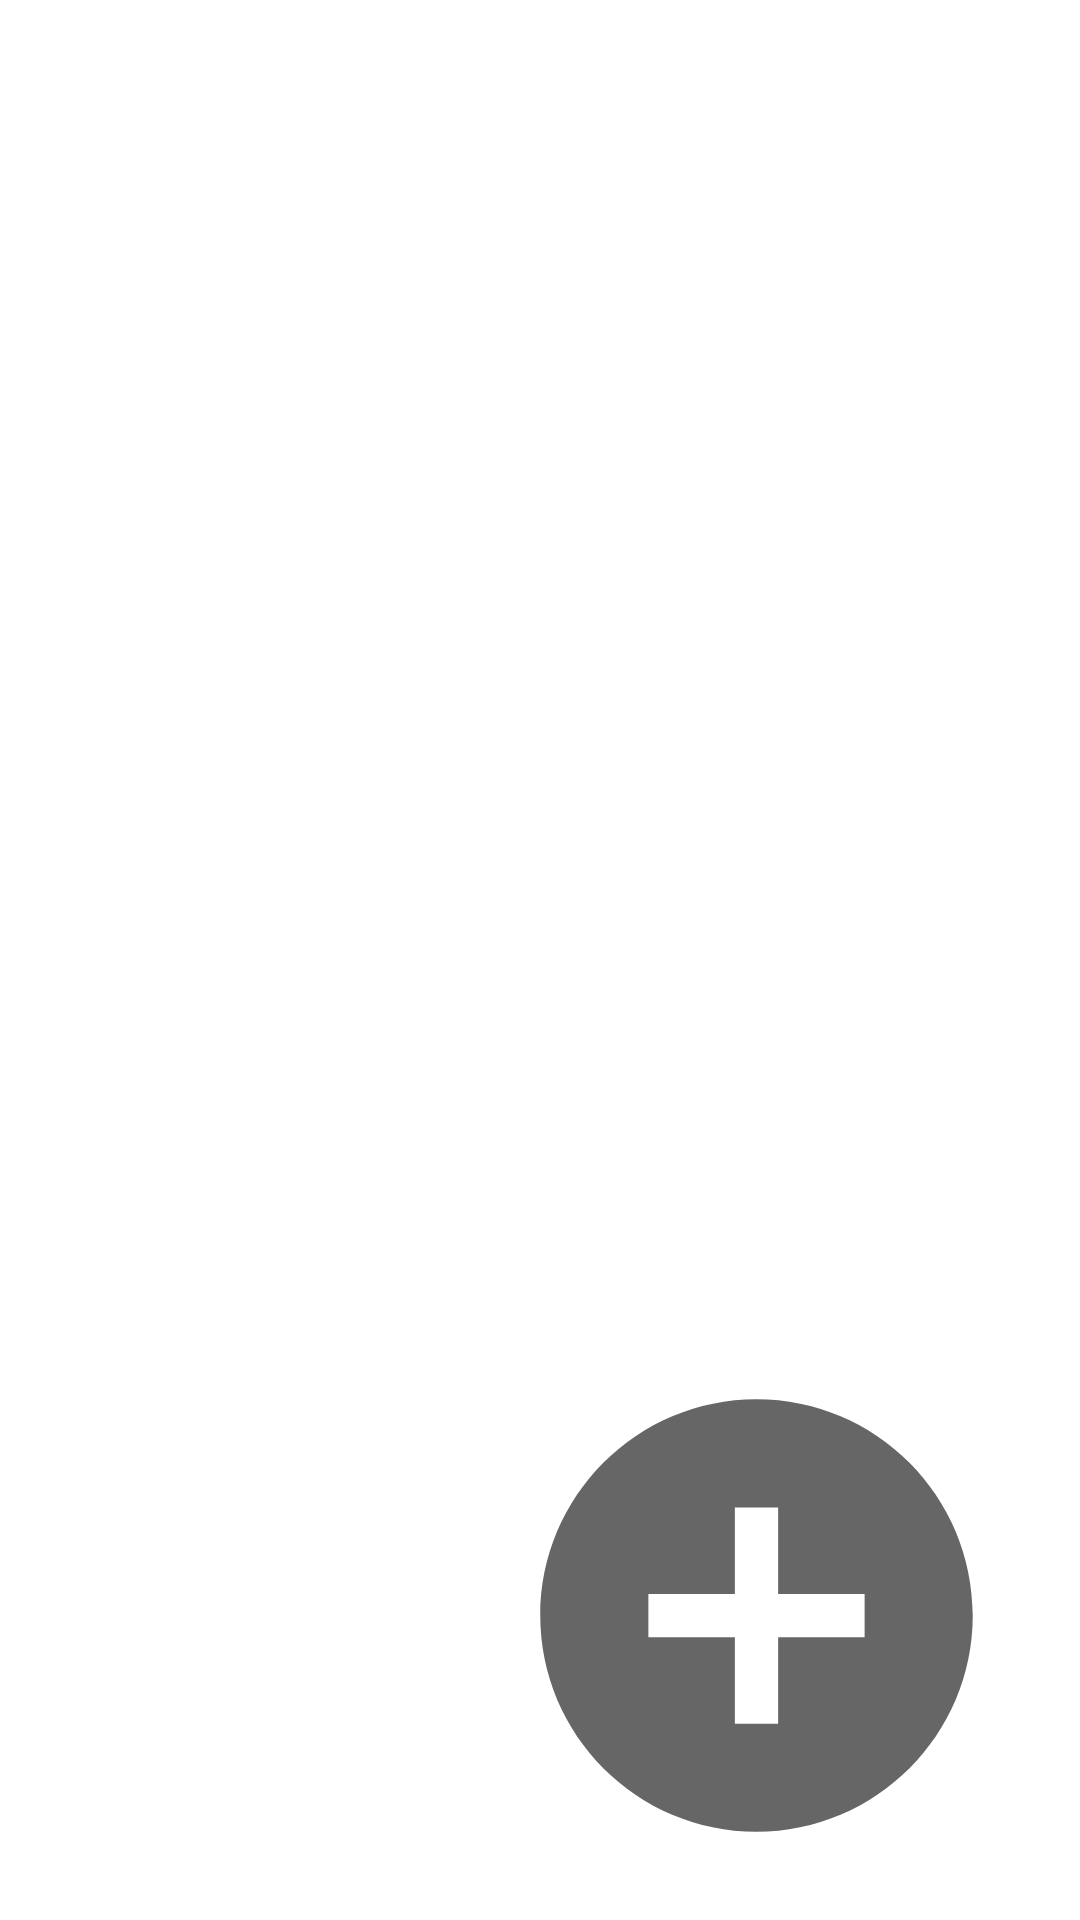

The Android layout XML behind this screen, and the referenced resources:
<!-- AndroidManifest.xml: application theme Theme.Animaux -->
<!-- res/layout/activity_mactivity.xml -->
<?xml version="1.0" encoding="utf-8"?>
<androidx.constraintlayout.widget.ConstraintLayout xmlns:android="http://schemas.android.com/apk/res/android"
    xmlns:app="http://schemas.android.com/apk/res-auto"
    xmlns:tools="http://schemas.android.com/tools"
    android:layout_width="match_parent"
    android:layout_height="match_parent"
    tools:context=".MActivity">

    <androidx.recyclerview.widget.RecyclerView
        android:id="@+id/recyclerView"
        android:layout_width="match_parent"
        android:layout_height="wrap_content"
        app:layout_constraintStart_toStartOf="parent"
        app:layout_constraintTop_toTopOf="parent"
        android:paddingBottom="50dp"
        android:layout_marginTop="10dp"
        />

    <ImageView
        android:id="@+id/addNewCategoryImageView"
        android:layout_width="186dp"
        android:layout_height="173dp"
        android:layout_margin="15dp"
        android:src="@drawable/ic_add_circle"
        app:layout_constraintBottom_toBottomOf="parent"
        app:layout_constraintEnd_toEndOf="parent" />

    <TextView
        android:id="@+id/noResult"
        android:layout_width="wrap_content"
        android:layout_height="wrap_content"
        app:layout_constraintStart_toStartOf="parent"
        app:layout_constraintEnd_toEndOf="parent"
        app:layout_constraintTop_toTopOf="parent"
        app:layout_constraintBottom_toBottomOf="parent"
        android:text="You don't have any category list."
        android:textSize="22sp"
        android:textStyle="bold"
        android:visibility="gone"
        />

</androidx.constraintlayout.widget.ConstraintLayout>
<!-- resources referenced by this layout -->
<resources>
  <!-- drawable ic_add_circle (drawable) -->
  <vector android:height="300dp" android:tint="?attr/colorControlNormal"
      android:viewportHeight="24" android:viewportWidth="24"
      android:width="300dp" xmlns:android="http://schemas.android.com/apk/res/android">
      <path android:fillColor="@android:color/white" android:pathData="M12,2C6.48,2 2,6.48 2,12s4.48,10 10,10 10,-4.48 10,-10S17.52,2 12,2zM17,13h-4v4h-2v-4L7,13v-2h4L11,7h2v4h4v2z"/>
  </vector>
  <style name="Theme.Animaux" parent="Theme.MaterialComponents.DayNight.DarkActionBar">
          
          <item name="colorPrimary">@color/purple_500</item>
          <item name="colorPrimaryVariant">@color/purple_700</item>
          <item name="colorOnPrimary">@color/white</item>
          
          <item name="colorSecondary">@color/teal_200</item>
          <item name="colorSecondaryVariant">@color/teal_700</item>
          <item name="colorOnSecondary">@color/black</item>
          
          <item name="android:statusBarColor" tools:targetApi="l">?attr/colorPrimaryVariant</item>
          
      </style>
  <!-- not gathered from this repository: default colours our renderer supplied (Android Studio template values) -->
  <color name="purple_500">#FF6200EE</color>
  <color name="purple_700">#FF3700B3</color>
  <color name="teal_200">#FF03DAC5</color>
  <color name="teal_700">#FF018786</color>
  <color name="black">#FF000000</color>
  <color name="white">#FFFFFFFF</color>
</resources>
